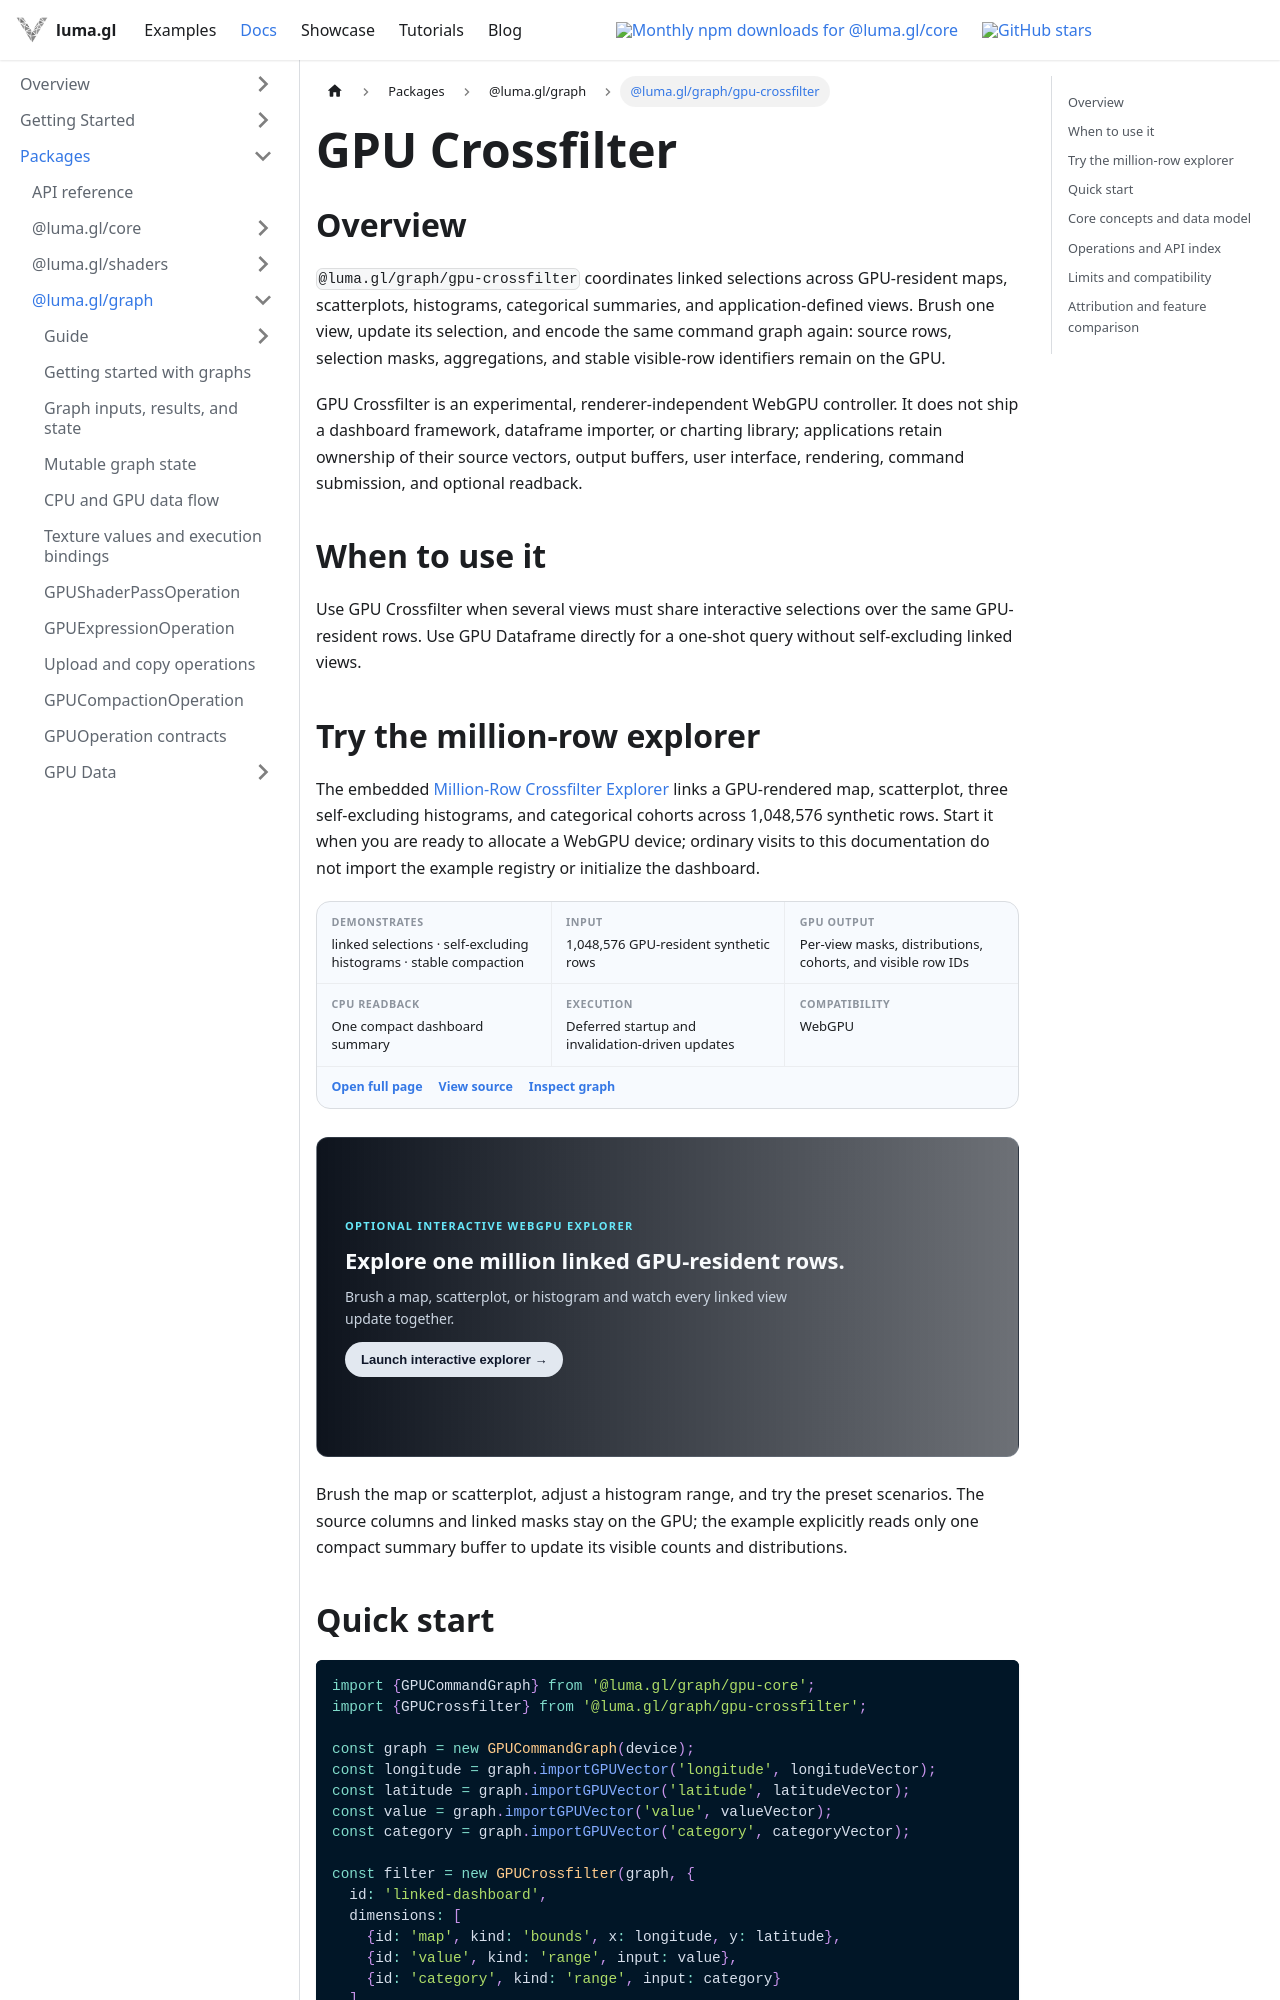

repository: visgl/luma.gl · page: next/docs/api-reference/experimental/gpu-crossfilter.html · generator: docusaurus

import {ExperimentalDocsTabs} from '@site/src/components/docs/experimental-docs-tabs';
import {DeferredGPUCrossfilterExample} from '@site/src/components/docs/deferred-gpu-crossfilter-example';
import {GPUExampleCard} from '@site/src/components/docs/gpu-example-card';

# GPU Crossfilter

<ExperimentalDocsTabs active="gpu-crossfilter" />

## Overview

`@luma.gl/graph/gpu-crossfilter` coordinates linked selections across GPU-resident maps,
scatterplots, histograms, categorical summaries, and application-defined views. Brush one view,
update its selection, and encode the same command graph again: source rows, selection masks,
aggregations, and stable visible-row identifiers remain on the GPU.

GPU Crossfilter is an experimental, renderer-independent WebGPU controller. It does not ship a dashboard
framework, dataframe importer, or charting library; applications retain ownership of their source
vectors, output buffers, user interface, rendering, command submission, and optional readback.

## When to use it

Use GPU Crossfilter when several views must share interactive selections over the same GPU-resident rows.
Use GPU Dataframe directly for a one-shot query without self-excluding linked views.

## Try the million-row explorer

The embedded [Million-Row Crossfilter Explorer](/examples/showcase/million-row-crossfilter) links a
GPU-rendered map, scatterplot, three self-excluding histograms, and categorical cohorts across
1,048,576 synthetic rows. Start it when you are ready to allocate a WebGPU device; ordinary visits
to this documentation do not import the example registry or initialize the dashboard.

<GPUExampleCard
  demonstrates={['linked selections', 'self-excluding histograms', 'stable compaction']}
  input="1,048,576 GPU-resident synthetic rows"
  gpuOutput="Per-view masks, distributions, cohorts, and visible row IDs"
  cpuReadback="One compact dashboard summary"
  execution="Deferred startup and invalidation-driven updates"
  compatibility="WebGPU"
  fullPageHref="/examples/showcase/million-row-crossfilter"
  sourceHref="https://github.com/visgl/luma.gl/tree/master/examples/showcase/million-row-crossfilter"
  inspectorHref="/examples/showcase/million-row-crossfilter?panel=graph"
/>

<DeferredGPUCrossfilterExample embeddedHeight={900} />

Brush the map or scatterplot, adjust a histogram range, and try the preset scenarios. The source
columns and linked masks stay on the GPU; the example explicitly reads only one compact summary
buffer to update its visible counts and distributions.
